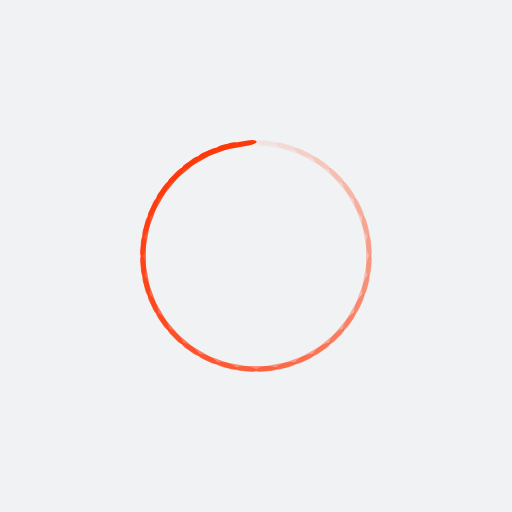
t = 0.00 s
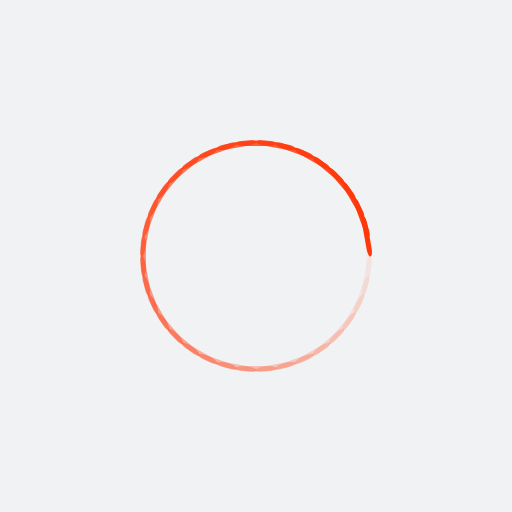
t = 0.12 s
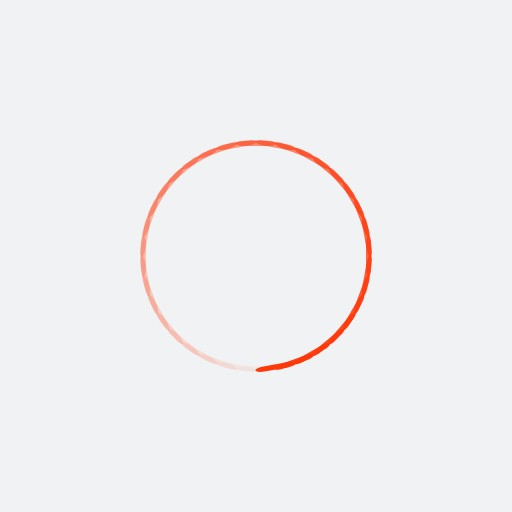
t = 0.24 s
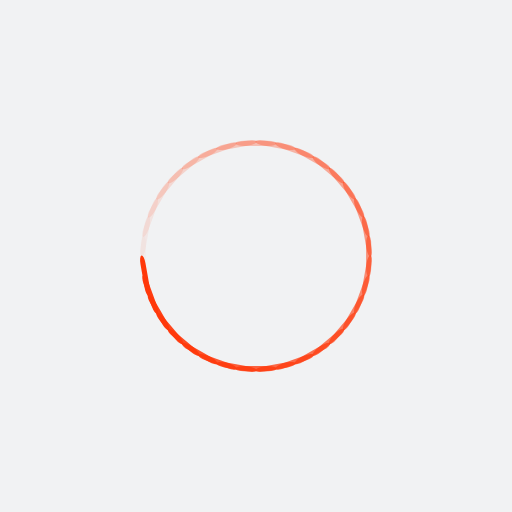
t = 0.37 s

The animated SVG that drew these frames (rendered in a browser with its animation timeline set to each time). Animation: 36 SMIL elements (animate=36); one cycle of 0.49 s, repeats indefinitely.

<?xml version="1.0" encoding="utf-8"?>
<svg xmlns="http://www.w3.org/2000/svg" xmlns:xlink="http://www.w3.org/1999/xlink" style="margin: auto; background: rgb(241, 242, 243); display: block; shape-rendering: auto;" width="70px" height="70px" viewBox="0 0 100 100" preserveAspectRatio="xMidYMid">
<g transform="rotate(0 50 50)">
  <rect x="46" y="27.5" rx="1.68" ry="0.5" width="8" height="1" fill="#ff380a">
    <animate attributeName="opacity" values="1;0" keyTimes="0;1" dur="0.48780487804878053s" begin="-0.4742547425474255s" repeatCount="indefinite"></animate>
  </rect>
</g><g transform="rotate(10 50 50)">
  <rect x="46" y="27.5" rx="1.68" ry="0.5" width="8" height="1" fill="#ff380a">
    <animate attributeName="opacity" values="1;0" keyTimes="0;1" dur="0.48780487804878053s" begin="-0.46070460704607047s" repeatCount="indefinite"></animate>
  </rect>
</g><g transform="rotate(20 50 50)">
  <rect x="46" y="27.5" rx="1.68" ry="0.5" width="8" height="1" fill="#ff380a">
    <animate attributeName="opacity" values="1;0" keyTimes="0;1" dur="0.48780487804878053s" begin="-0.44715447154471544s" repeatCount="indefinite"></animate>
  </rect>
</g><g transform="rotate(30 50 50)">
  <rect x="46" y="27.5" rx="1.68" ry="0.5" width="8" height="1" fill="#ff380a">
    <animate attributeName="opacity" values="1;0" keyTimes="0;1" dur="0.48780487804878053s" begin="-0.43360433604336046s" repeatCount="indefinite"></animate>
  </rect>
</g><g transform="rotate(40 50 50)">
  <rect x="46" y="27.5" rx="1.68" ry="0.5" width="8" height="1" fill="#ff380a">
    <animate attributeName="opacity" values="1;0" keyTimes="0;1" dur="0.48780487804878053s" begin="-0.42005420054200543s" repeatCount="indefinite"></animate>
  </rect>
</g><g transform="rotate(50 50 50)">
  <rect x="46" y="27.5" rx="1.68" ry="0.5" width="8" height="1" fill="#ff380a">
    <animate attributeName="opacity" values="1;0" keyTimes="0;1" dur="0.48780487804878053s" begin="-0.4065040650406504s" repeatCount="indefinite"></animate>
  </rect>
</g><g transform="rotate(60 50 50)">
  <rect x="46" y="27.5" rx="1.68" ry="0.5" width="8" height="1" fill="#ff380a">
    <animate attributeName="opacity" values="1;0" keyTimes="0;1" dur="0.48780487804878053s" begin="-0.3929539295392954s" repeatCount="indefinite"></animate>
  </rect>
</g><g transform="rotate(70 50 50)">
  <rect x="46" y="27.5" rx="1.68" ry="0.5" width="8" height="1" fill="#ff380a">
    <animate attributeName="opacity" values="1;0" keyTimes="0;1" dur="0.48780487804878053s" begin="-0.3794037940379404s" repeatCount="indefinite"></animate>
  </rect>
</g><g transform="rotate(80 50 50)">
  <rect x="46" y="27.5" rx="1.68" ry="0.5" width="8" height="1" fill="#ff380a">
    <animate attributeName="opacity" values="1;0" keyTimes="0;1" dur="0.48780487804878053s" begin="-0.36585365853658536s" repeatCount="indefinite"></animate>
  </rect>
</g><g transform="rotate(90 50 50)">
  <rect x="46" y="27.5" rx="1.68" ry="0.5" width="8" height="1" fill="#ff380a">
    <animate attributeName="opacity" values="1;0" keyTimes="0;1" dur="0.48780487804878053s" begin="-0.3523035230352304s" repeatCount="indefinite"></animate>
  </rect>
</g><g transform="rotate(100 50 50)">
  <rect x="46" y="27.5" rx="1.68" ry="0.5" width="8" height="1" fill="#ff380a">
    <animate attributeName="opacity" values="1;0" keyTimes="0;1" dur="0.48780487804878053s" begin="-0.33875338753387535s" repeatCount="indefinite"></animate>
  </rect>
</g><g transform="rotate(110 50 50)">
  <rect x="46" y="27.5" rx="1.68" ry="0.5" width="8" height="1" fill="#ff380a">
    <animate attributeName="opacity" values="1;0" keyTimes="0;1" dur="0.48780487804878053s" begin="-0.3252032520325203s" repeatCount="indefinite"></animate>
  </rect>
</g><g transform="rotate(120 50 50)">
  <rect x="46" y="27.5" rx="1.68" ry="0.5" width="8" height="1" fill="#ff380a">
    <animate attributeName="opacity" values="1;0" keyTimes="0;1" dur="0.48780487804878053s" begin="-0.31165311653116534s" repeatCount="indefinite"></animate>
  </rect>
</g><g transform="rotate(130 50 50)">
  <rect x="46" y="27.5" rx="1.68" ry="0.5" width="8" height="1" fill="#ff380a">
    <animate attributeName="opacity" values="1;0" keyTimes="0;1" dur="0.48780487804878053s" begin="-0.2981029810298103s" repeatCount="indefinite"></animate>
  </rect>
</g><g transform="rotate(140 50 50)">
  <rect x="46" y="27.5" rx="1.68" ry="0.5" width="8" height="1" fill="#ff380a">
    <animate attributeName="opacity" values="1;0" keyTimes="0;1" dur="0.48780487804878053s" begin="-0.2845528455284553s" repeatCount="indefinite"></animate>
  </rect>
</g><g transform="rotate(150 50 50)">
  <rect x="46" y="27.5" rx="1.68" ry="0.5" width="8" height="1" fill="#ff380a">
    <animate attributeName="opacity" values="1;0" keyTimes="0;1" dur="0.48780487804878053s" begin="-0.2710027100271003s" repeatCount="indefinite"></animate>
  </rect>
</g><g transform="rotate(160 50 50)">
  <rect x="46" y="27.5" rx="1.68" ry="0.5" width="8" height="1" fill="#ff380a">
    <animate attributeName="opacity" values="1;0" keyTimes="0;1" dur="0.48780487804878053s" begin="-0.25745257452574527s" repeatCount="indefinite"></animate>
  </rect>
</g><g transform="rotate(170 50 50)">
  <rect x="46" y="27.5" rx="1.68" ry="0.5" width="8" height="1" fill="#ff380a">
    <animate attributeName="opacity" values="1;0" keyTimes="0;1" dur="0.48780487804878053s" begin="-0.24390243902439027s" repeatCount="indefinite"></animate>
  </rect>
</g><g transform="rotate(180 50 50)">
  <rect x="46" y="27.5" rx="1.68" ry="0.5" width="8" height="1" fill="#ff380a">
    <animate attributeName="opacity" values="1;0" keyTimes="0;1" dur="0.48780487804878053s" begin="-0.23035230352303523s" repeatCount="indefinite"></animate>
  </rect>
</g><g transform="rotate(190 50 50)">
  <rect x="46" y="27.5" rx="1.68" ry="0.5" width="8" height="1" fill="#ff380a">
    <animate attributeName="opacity" values="1;0" keyTimes="0;1" dur="0.48780487804878053s" begin="-0.21680216802168023s" repeatCount="indefinite"></animate>
  </rect>
</g><g transform="rotate(200 50 50)">
  <rect x="46" y="27.5" rx="1.68" ry="0.5" width="8" height="1" fill="#ff380a">
    <animate attributeName="opacity" values="1;0" keyTimes="0;1" dur="0.48780487804878053s" begin="-0.2032520325203252s" repeatCount="indefinite"></animate>
  </rect>
</g><g transform="rotate(210 50 50)">
  <rect x="46" y="27.5" rx="1.68" ry="0.5" width="8" height="1" fill="#ff380a">
    <animate attributeName="opacity" values="1;0" keyTimes="0;1" dur="0.48780487804878053s" begin="-0.1897018970189702s" repeatCount="indefinite"></animate>
  </rect>
</g><g transform="rotate(220 50 50)">
  <rect x="46" y="27.5" rx="1.68" ry="0.5" width="8" height="1" fill="#ff380a">
    <animate attributeName="opacity" values="1;0" keyTimes="0;1" dur="0.48780487804878053s" begin="-0.1761517615176152s" repeatCount="indefinite"></animate>
  </rect>
</g><g transform="rotate(230 50 50)">
  <rect x="46" y="27.5" rx="1.68" ry="0.5" width="8" height="1" fill="#ff380a">
    <animate attributeName="opacity" values="1;0" keyTimes="0;1" dur="0.48780487804878053s" begin="-0.16260162601626016s" repeatCount="indefinite"></animate>
  </rect>
</g><g transform="rotate(240 50 50)">
  <rect x="46" y="27.5" rx="1.68" ry="0.5" width="8" height="1" fill="#ff380a">
    <animate attributeName="opacity" values="1;0" keyTimes="0;1" dur="0.48780487804878053s" begin="-0.14905149051490515s" repeatCount="indefinite"></animate>
  </rect>
</g><g transform="rotate(250 50 50)">
  <rect x="46" y="27.5" rx="1.68" ry="0.5" width="8" height="1" fill="#ff380a">
    <animate attributeName="opacity" values="1;0" keyTimes="0;1" dur="0.48780487804878053s" begin="-0.13550135501355015s" repeatCount="indefinite"></animate>
  </rect>
</g><g transform="rotate(260 50 50)">
  <rect x="46" y="27.5" rx="1.68" ry="0.5" width="8" height="1" fill="#ff380a">
    <animate attributeName="opacity" values="1;0" keyTimes="0;1" dur="0.48780487804878053s" begin="-0.12195121951219513s" repeatCount="indefinite"></animate>
  </rect>
</g><g transform="rotate(270 50 50)">
  <rect x="46" y="27.5" rx="1.68" ry="0.5" width="8" height="1" fill="#ff380a">
    <animate attributeName="opacity" values="1;0" keyTimes="0;1" dur="0.48780487804878053s" begin="-0.10840108401084012s" repeatCount="indefinite"></animate>
  </rect>
</g><g transform="rotate(280 50 50)">
  <rect x="46" y="27.5" rx="1.68" ry="0.5" width="8" height="1" fill="#ff380a">
    <animate attributeName="opacity" values="1;0" keyTimes="0;1" dur="0.48780487804878053s" begin="-0.0948509485094851s" repeatCount="indefinite"></animate>
  </rect>
</g><g transform="rotate(290 50 50)">
  <rect x="46" y="27.5" rx="1.68" ry="0.5" width="8" height="1" fill="#ff380a">
    <animate attributeName="opacity" values="1;0" keyTimes="0;1" dur="0.48780487804878053s" begin="-0.08130081300813008s" repeatCount="indefinite"></animate>
  </rect>
</g><g transform="rotate(300 50 50)">
  <rect x="46" y="27.5" rx="1.68" ry="0.5" width="8" height="1" fill="#ff380a">
    <animate attributeName="opacity" values="1;0" keyTimes="0;1" dur="0.48780487804878053s" begin="-0.06775067750677508s" repeatCount="indefinite"></animate>
  </rect>
</g><g transform="rotate(310 50 50)">
  <rect x="46" y="27.5" rx="1.68" ry="0.5" width="8" height="1" fill="#ff380a">
    <animate attributeName="opacity" values="1;0" keyTimes="0;1" dur="0.48780487804878053s" begin="-0.05420054200542006s" repeatCount="indefinite"></animate>
  </rect>
</g><g transform="rotate(320 50 50)">
  <rect x="46" y="27.5" rx="1.68" ry="0.5" width="8" height="1" fill="#ff380a">
    <animate attributeName="opacity" values="1;0" keyTimes="0;1" dur="0.48780487804878053s" begin="-0.04065040650406504s" repeatCount="indefinite"></animate>
  </rect>
</g><g transform="rotate(330 50 50)">
  <rect x="46" y="27.5" rx="1.68" ry="0.5" width="8" height="1" fill="#ff380a">
    <animate attributeName="opacity" values="1;0" keyTimes="0;1" dur="0.48780487804878053s" begin="-0.02710027100271003s" repeatCount="indefinite"></animate>
  </rect>
</g><g transform="rotate(340 50 50)">
  <rect x="46" y="27.5" rx="1.68" ry="0.5" width="8" height="1" fill="#ff380a">
    <animate attributeName="opacity" values="1;0" keyTimes="0;1" dur="0.48780487804878053s" begin="-0.013550135501355014s" repeatCount="indefinite"></animate>
  </rect>
</g><g transform="rotate(350 50 50)">
  <rect x="46" y="27.5" rx="1.68" ry="0.5" width="8" height="1" fill="#ff380a">
    <animate attributeName="opacity" values="1;0" keyTimes="0;1" dur="0.48780487804878053s" begin="0s" repeatCount="indefinite"></animate>
  </rect>
</g>
<!-- [ldio] generated by https://loading.io/ --></svg>
